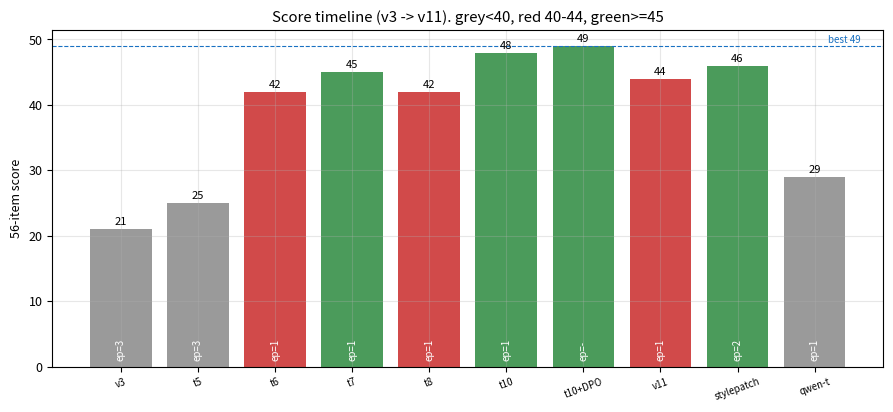
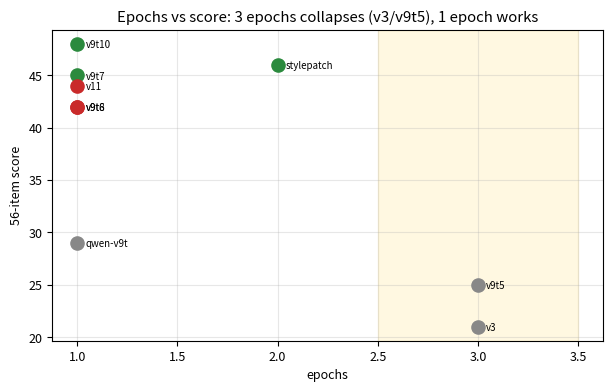
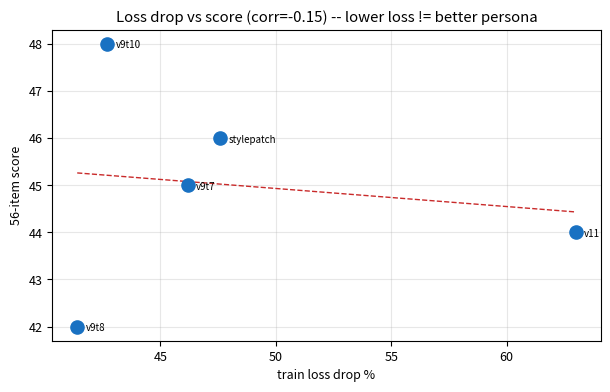

The matplotlib source for these figures, in order:
# -*- coding: utf-8 -*-
"""出图 + 写报告：全时间线 v3→v11 的分数 / epoch / lr / 数据量 / loss 关系。"""
from __future__ import annotations

import io
import os
import sys

sys.stdout.reconfigure(encoding="utf-8", errors="replace")
import matplotlib  # noqa: E402

matplotlib.use("Agg")
import matplotlib.pyplot as plt  # noqa: E402
import numpy as np  # noqa: E402

ROOT = r"C:\Users\ACE_WAN——PROJECT\YHLZ\YH"
OUT = os.path.join(ROOT, "docs", "研究", "训练曲线")
os.makedirs(OUT, exist_ok=True)

# 版本, 基座, 方法, lr, epochs, 有效batch, 数据量, 56题, loss_drop%
RUNS = [
    ("v3",        "gemma-E4B", "LoRA",  2.0e-4, 3, 16, None,  21, None),
    ("v9t5",      "gemma-E4B", "LoRA",  2.0e-4, 3,  8, 6116,  25, None),
    ("v9t6",      "gemma-E4B", "LoRA",  2.0e-4, 1,  8, 6155,  42, None),
    ("v9t7",      "gemma-E4B", "LoRA",  2.0e-4, 1,  8, 5659,  45, 46.2),
    ("v9t8",      "gemma-E4B", "LoRA",  2.0e-4, 1,  8, 5931,  42, 41.4),
    ("v9t10",     "gemma-E4B", "LoRA",  2.0e-4, 1,  8, 5931,  48, 42.7),
    ("v9t10-dpo2", "gemma-E4B", "DPO",  None,  None, None, None, 49, None),
    ("v11",       "gemma-E4B", "LoRA",  1.5e-4, 1,  8, 13189, 44, 63.0),
    ("stylepatch", "dpo2+补丁", "SFT补丁", 3.0e-5, 2, 8, 318,  46, 47.6),
    ("qwen-v9t",  "qwen3-4B",  "全参",  2.0e-5, 1, 16, None,  29, None),
]

plt.rcParams.update({"figure.dpi": 140, "font.size": 9, "axes.grid": True,
                     "grid.alpha": 0.3})

names = [r[0] for r in RUNS]
scores = [r[7] for r in RUNS]

# 图 A：分数时间线（按版本顺序），epoch 标在点上
fig, ax = plt.subplots(figsize=(9, 4.2))
x = np.arange(len(RUNS))
colors = ["#888" if r[7] < 40 else ("#2b8a3e" if r[7] >= 45 else "#c92a2a")
          for r in RUNS]
bars = ax.bar(x, scores, color=colors, alpha=0.85)
for i, r in enumerate(RUNS):
    ax.text(i, r[7] + 0.6, "%d" % r[7], ha="center", fontsize=8)
    ax.text(i, 1.2, "ep=%s" % (r[4] if r[4] else "-"), ha="center",
            fontsize=7, color="white", rotation=90)
ax.set_xticks(x)
ax.set_xticklabels([n.replace("v9t", "t").replace("-dpo2", "+DPO") for n in names],
                   fontsize=7, rotation=20)
ax.axhline(49, ls="--", lw=0.8, color="#1971c2")
ax.text(len(RUNS) - 0.4, 49.4, "best 49", fontsize=7, color="#1971c2", ha="right")
ax.set_ylabel("56-item score")
ax.set_title("Score timeline (v3 -> v11). grey<40, red 40-44, green>=45")
fig.tight_layout()
fig.savefig(os.path.join(OUT, "score_timeline.png"))
plt.close(fig)

# 图 B：epoch 与分数（3 epoch 的悬崖）
fig, ax = plt.subplots(figsize=(6.2, 4.0))
for i, r in enumerate(RUNS):
    if r[4] is None:
        continue
    ax.scatter(r[4], r[7], s=90, color=colors[i], zorder=3)
    ax.annotate(r[0], (r[4], r[7]), textcoords="offset points", xytext=(6, -3),
                fontsize=7)
ax.set_xlabel("epochs")
ax.set_ylabel("56-item score")
ax.set_title("Epochs vs score: 3 epochs collapses (v3/v9t5), 1 epoch works")
ax.axvspan(2.5, 3.5, color="#ffd43b", alpha=0.15)
fig.tight_layout()
fig.savefig(os.path.join(OUT, "epochs_vs_score.png"))
plt.close(fig)

# 图 C：loss 降幅 与 分数（有没有关系）
fig, ax = plt.subplots(figsize=(6.2, 4.0))
pts = [(r[8], r[7], r[0]) for r in RUNS if r[8] is not None]
xs = [p[0] for p in pts]
ys = [p[1] for p in pts]
ax.scatter(xs, ys, s=90, color="#1971c2", zorder=3)
for xx, yy, nn in pts:
    ax.annotate(nn, (xx, yy), textcoords="offset points", xytext=(6, -3), fontsize=7)
if len(xs) > 1:
    z = np.polyfit(xs, ys, 1)
    xr = np.linspace(min(xs), max(xs), 10)
    ax.plot(xr, np.polyval(z, xr), ls="--", lw=1, color="#c92a2a")
    corr = float(np.corrcoef(xs, ys)[0, 1])
    ax.set_title("Loss drop vs score (corr=%.2f) -- lower loss != better persona" % corr)
else:
    ax.set_title("Loss drop vs score")
ax.set_xlabel("train loss drop %")
ax.set_ylabel("56-item score")
fig.tight_layout()
fig.savefig(os.path.join(OUT, "lossdrop_vs_score.png"))
plt.close(fig)

print("图：score_timeline.png / epochs_vs_score.png / lossdrop_vs_score.png")
if len(xs) > 1:
    print("loss_drop 与 分数 相关系数 = %.2f" % float(np.corrcoef(xs, ys)[0, 1]))
